73-way image classification set "abeilles-cap200" from GitHub (axelcarlier/abeilles-cap200); label vocabulary: Amegilla quadrifasciata, Andrena agilissima, Andrena bicolor, Andrena cineraria, Andrena clarkella, Andrena denticulata, Andrena flavipes, Andrena florea, Andrena fulva, Andrena gravida, Andrena haemorrhoa, Andrena hattorfiana, Andrena nigroaenea, Andrena nitida, Andrena nycthemera, Andrena thoracica, Andrena vaga, Andrena ventralis, Anthidiellum strigatum, Anthidium florentinum, Anthidium manicatum, Anthidium oblongatum, Anthidium septemspinosum, Anthophora bimaculata, Anthophora furcata, Anthophora plumipes, Apis mellifera, Apis mellifera iberiensis, Bombus argillaceus, Bombus bohemicus, Bombus campestris, Bombus hortorum, Bombus humilis, Bombus hypnorum, Bombus lapidarius, Bombus lucorum, Bombus muscorum, Bombus pascuorum, Bombus pratorum, Bombus ruderatus, Bombus rupestris, Bombus sylvarum, Bombus terrestris, Bombus terrestris lusitanicus, Bombus vestalis, Ceratina cucurbitina, Chelostoma florisomne, Colletes cunicularius, Colletes hederae, Dasypoda hirtipes, Halictus rubicundus, Halictus scabiosae, Halictus sexcinctus, Heriades truncorum, Hylaeus variegatus, Lithurgus chrysurus, Macropis europaea, Megachile centuncularis, Megachile ericetorum, Megachile sculpturalis, Melecta albifrons, Nomada goodeniana, Nomada lathburiana, Osmia aurulenta, Osmia bicolor, Osmia bicornis, Osmia caerulescens, Osmia cornuta, Rhodanthidium septemdentatum, Rhodanthidium sticticum, Sphecodes albilabris, Xylocopa valga, Xylocopa violacea.

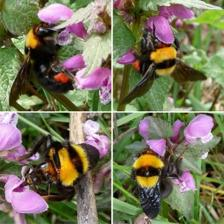
Label: Bombus argillaceus

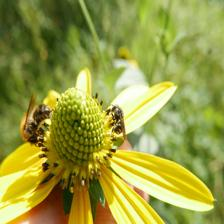
Label: Anthidiellum strigatum

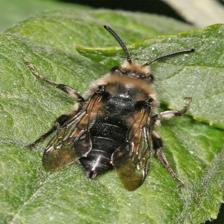
Label: Melecta albifrons

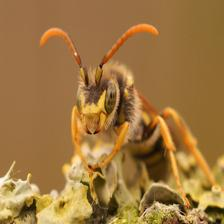
Label: Nomada goodeniana

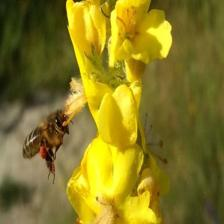
Label: Apis mellifera iberiensis

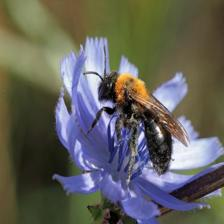
Label: Andrena thoracica
